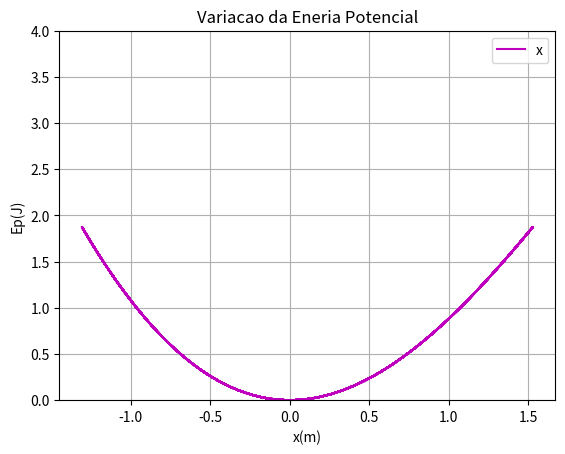

Reproduce this figure in Python.
import numpy as np
import matplotlib.pyplot as plt
from scipy.signal import find_peaks

#FUNCTIONS
"=============================================================================="
def abfourier(tp,xp,it0,it1,nf):
#
# cálculo dos coeficientes de Fourier a_nf e b_nf
#       a_nf = 2/T integral ( xp cos( nf w) ) dt   entre tp(it0) e tp(it1)
#       b_nf = 2/T integral ( xp sin( nf w) ) dt   entre tp(it0) e tp(it1)    
# integracao numerica pela aproximação trapezoidal
# input: matrizes tempo tp   (abcissas)
#                 posição xp (ordenadas) 
#       indices inicial it0
#               final   it1  (ao fim de um período)   
#       nf índice de Fourier
# output: af_bf e bf_nf  
# 
    dt=tp[1]-tp[0]
    per=tp[it1]-tp[it0]
    ome=2*np.pi/per

    s1=xp[it0]*np.cos(nf*ome*tp[it0])
    s2=xp[it1]*np.cos(nf*ome*tp[it1])
    st=xp[it0+1:it1]*np.cos(nf*ome*tp[it0+1:it1])
    soma=np.sum(st)
    
    q1=xp[it0]*np.sin(nf*ome*tp[it0])
    q2=xp[it1]*np.sin(nf*ome*tp[it1])
    qt=xp[it0+1:it1]*np.sin(nf*ome*tp[it0+1:it1])
    somq=np.sum(qt)
    
    intega=((s1+s2)/2+soma)*dt
    af=2/per*intega
    integq=((q1+q2)/2+somq)*dt
    bf=2/per*integq
    return af,bf
"=============================================================================="
"=============================================================================="

#MAIN
#------------------------------------
# Gravidade
g = 9.8

# Massa
m = 0.5

# k e b
k = 2
a = -0.1
b = 0.02

# Tempo inicial e final
t0 = 0
tf = 50

# Velocidade terminal
# vtx = 6.8

# Posição e Velocidade inicial
xeq = 0
x0 = 1.5
vx0 = 0.5

# dt incremento do tempo e n numero de intervalos
dt = 0.001
n = int((tf - t0) / dt)

# Vetor tempo (n+1 para garantir que nao falta o ultimo dado (Ex: t[10]))
t = np.linspace(t0, tf, n + 1)

# Vetor velocidade (empty e não zeros para não alterar
# muito o resultado se faltar analisar um dado)
x = np.empty(n + 1)
vx = np.empty(n + 1)
ax = np.empty(n + 1)

Ep = np.empty(n+1)
Ec = np.empty(n+1)
Em = np.empty(n+1)

xrk4 = np.empty(n + 1)
vxrk4 = np.empty(n + 1)

# Introduzir x0 e v0 nos vetores da posição e velocidade
x[0] = x0
vx[0] = vx0
# xrk4[0] = xx0
# vxrk4[0] = vx0

#Euler-crommer
for i in range(n):
    ax[i]=-(k/m)*x[i]-3*(a/m)*x[i]**2 + 4*(b/m)*x[i]**3 ##Mudar
    vx[i + 1] = vx[i] + ax[i] * dt
    x[i + 1] = x[i] + vx[i+1] * dt
    
    Ep[i]= 0.5*k*x[i]**2 + a*x[i]**3 - b*x[i]**4
    Ec[i]= 0.5*m*vx[i]**2
    
    Em[i] = Ec[i] + Ep[i]

#LAST VALUES
Ep[n]= 0.5*k*x[n]**2 + a*x[n]**3 - b*x[n]**4
Ec[n]= 0.5*m*vx[n]**2
 
Em[n] = Ec[n] + Ep[n]


#GRAPHS
#================================================
#ENERGIA POTENCIAL
plt.plot(x, Ep, "-m", label = "x")
plt.grid()
plt.title("Variacao da Eneria Potencial")

plt.xlabel("x(m)")
plt.ylabel("Ep(J)")

plt.ylim(0,4)   

plt.legend()
plt.show()
"================================================"
